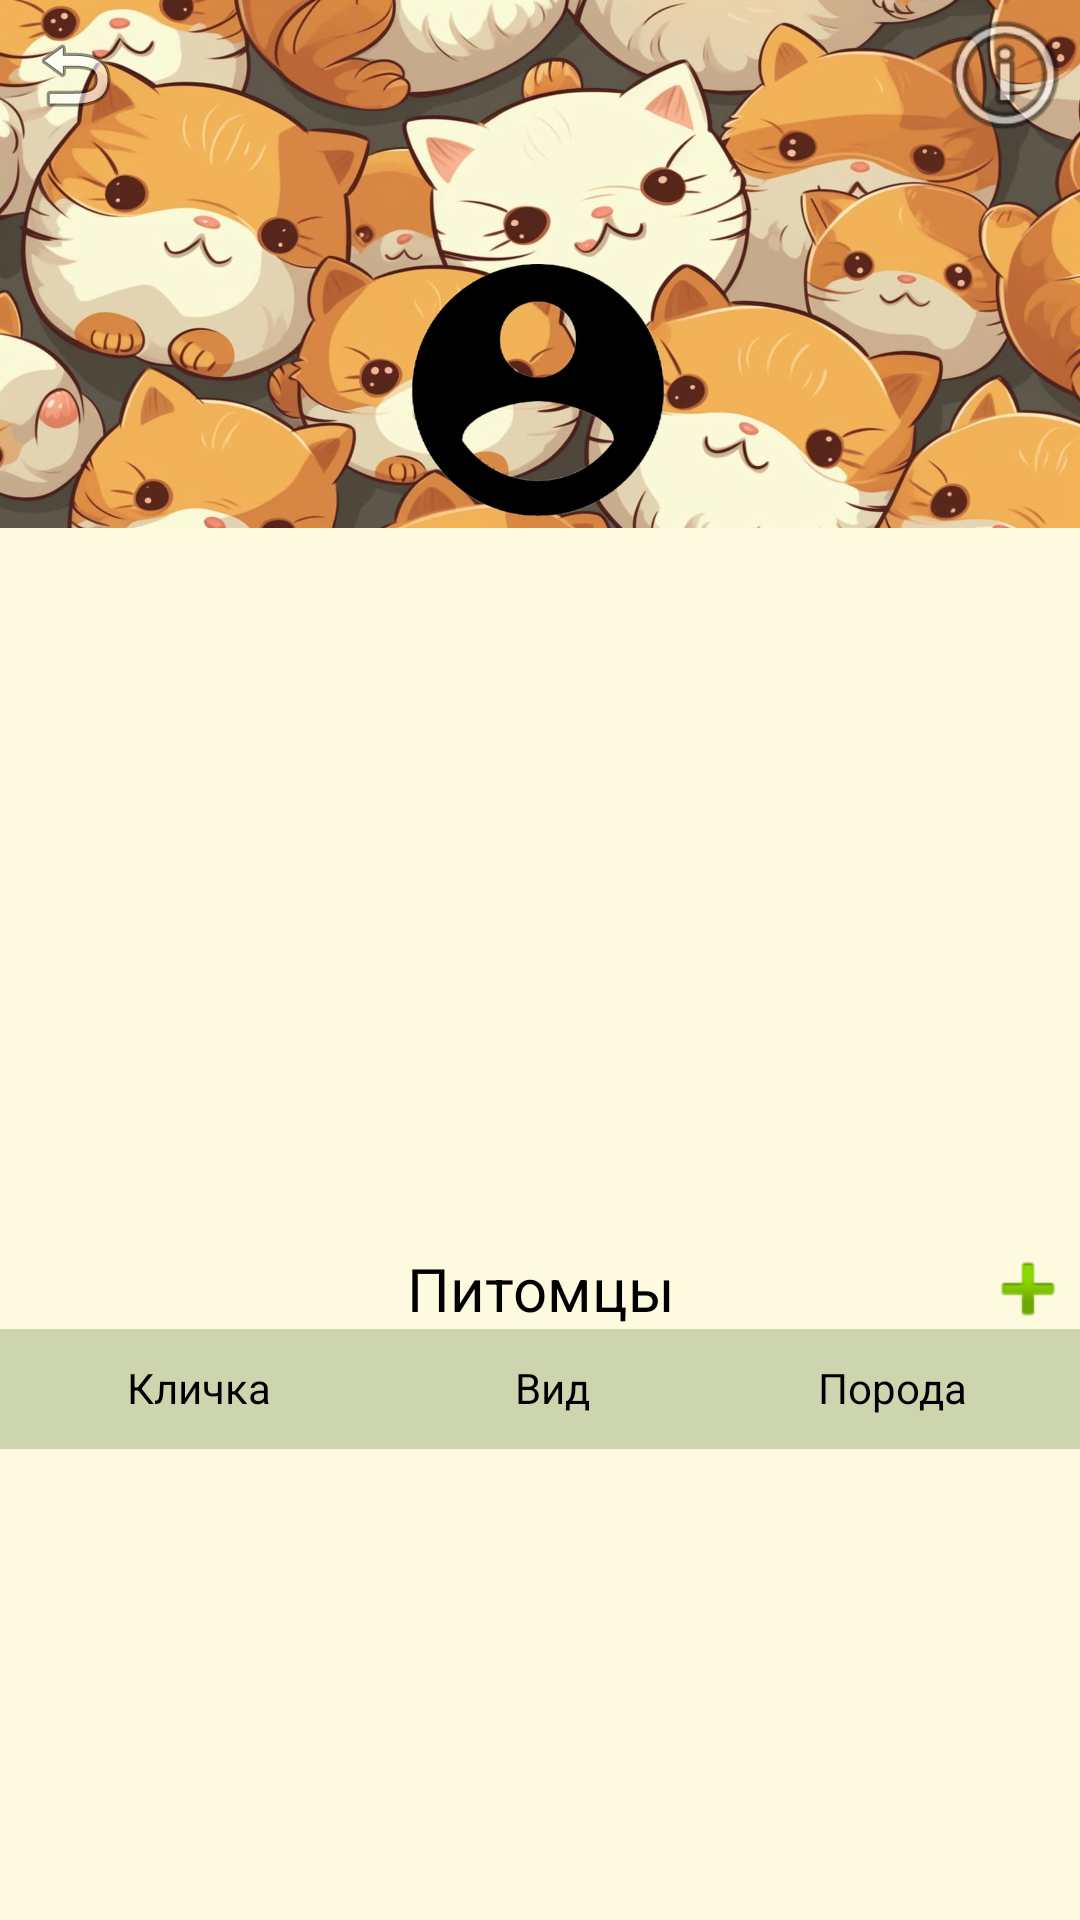

The Android layout XML behind this screen, and the referenced resources:
<!-- AndroidManifest.xml: application theme Theme.Pet_Pawtrol -->
<!-- res/layout/fragment_profile.xml -->
<?xml version="1.0" encoding="utf-8"?>
<androidx.constraintlayout.widget.ConstraintLayout xmlns:android="http://schemas.android.com/apk/res/android"
    xmlns:app="http://schemas.android.com/apk/res-auto"
    xmlns:tools="http://schemas.android.com/tools"
    android:layout_width="match_parent"
    android:layout_height="match_parent"
    android:backgroundTint="@color/backColor"
    tools:context=".fragments.ProfileFragment">


    <ImageView
        android:id="@+id/imageView3"
        android:layout_width="410dp"
        android:layout_height="1033dp"
        android:background="@color/backColor"
        android:backgroundTint="@color/backColor"
        app:layout_constraintEnd_toEndOf="parent"
        app:layout_constraintStart_toStartOf="parent"
        app:srcCompat="@color/backColor" />

    <ImageView
        android:id="@+id/imageView2"
        android:layout_width="wrap_content"
        android:layout_height="176dp"
        android:scaleType="fitXY"
        android:src="@drawable/cute_kitty_pattern_cute_cat_wallpaper"
        app:layout_constraintEnd_toEndOf="parent"
        app:layout_constraintHorizontal_bias="0.497"
        app:layout_constraintStart_toStartOf="parent"
        app:layout_constraintTop_toTopOf="parent" />

    <ImageView
        android:id="@+id/imageView"
        android:layout_width="160dp"
        android:layout_height="160dp"
        android:layout_marginTop="50dp"
        app:layout_constraintEnd_toEndOf="parent"
        app:layout_constraintHorizontal_bias="0.497"
        app:layout_constraintStart_toStartOf="parent"
        app:layout_constraintTop_toTopOf="parent"
        app:srcCompat="@drawable/avatar" />

    <TextView
        android:id="@+id/tvSurname"
        android:layout_width="150dp"
        android:layout_height="40dp"
        android:layout_marginStart="30dp"
        android:layout_marginTop="32dp"
        android:textAlignment="center"
        android:textColor="@color/black"
        android:textSize="24sp"
        app:layout_constraintStart_toStartOf="parent"
        app:layout_constraintTop_toBottomOf="@+id/imageView" />

    <TextView
        android:id="@+id/tvLastname"
        android:layout_width="150dp"
        android:layout_height="40dp"
        android:layout_marginTop="32dp"
        android:layout_marginEnd="30dp"
        android:textAlignment="center"
        android:textColor="@color/black"
        android:textSize="24sp"
        app:layout_constraintEnd_toEndOf="parent"
        app:layout_constraintTop_toBottomOf="@+id/imageView" />

    <TextView
        android:id="@+id/tvPhonenumber"
        android:layout_width="200dp"
        android:layout_height="40dp"
        android:layout_marginStart="-80dp"
        android:layout_marginTop="30dp"
        android:textAlignment="center"
        android:textColor="@color/black"
        android:textSize="20sp"
        app:layout_constraintStart_toEndOf="@+id/tvSurname"
        app:layout_constraintTop_toBottomOf="@+id/tvLastname" />

    <TextView
        android:id="@+id/tvEmail"
        android:layout_width="300dp"
        android:layout_height="36dp"
        android:layout_marginTop="150dp"
        android:textAlignment="center"
        android:textColor="@color/black"
        android:textSize="20sp"
        app:layout_constraintEnd_toEndOf="parent"
        app:layout_constraintStart_toStartOf="parent"
        app:layout_constraintTop_toBottomOf="@+id/imageView" />

    <androidx.constraintlayout.widget.ConstraintLayout
        android:id="@+id/constraintLayout"
        android:layout_width="0dp"
        android:layout_height="40dp"
        android:background="@color/tableConColor"
        app:layout_constraintEnd_toEndOf="parent"
        app:layout_constraintStart_toStartOf="parent"
        app:layout_constraintTop_toBottomOf="@+id/petsTv">

        <TextView
            android:id="@+id/nicknameTv"
            android:layout_width="133dp"
            android:layout_height="wrap_content"
            android:layout_marginTop="10dp"
            android:text="Кличка"
            android:textAlignment="center"
            android:textColor="@color/black"
            app:layout_constraintStart_toStartOf="parent"
            app:layout_constraintTop_toTopOf="parent" />

        <TextView
            android:id="@+id/viewTv"
            android:layout_width="0dp"
            android:layout_height="wrap_content"
            android:layout_marginTop="10dp"
            android:text="Вид"
            android:textAlignment="center"
            android:textColor="@color/black"
            app:layout_constraintEnd_toStartOf="@+id/porodaTv"
            app:layout_constraintStart_toEndOf="@+id/nicknameTv"
            app:layout_constraintTop_toTopOf="parent" />

        <TextView
            android:id="@+id/porodaTv"
            android:layout_width="125dp"
            android:layout_height="wrap_content"
            android:layout_marginTop="10dp"
            android:text="Порода"
            android:textAlignment="center"
            android:textColor="@color/black"
            app:layout_constraintEnd_toEndOf="parent"
            app:layout_constraintTop_toTopOf="parent" />

    </androidx.constraintlayout.widget.ConstraintLayout>

    <TextView
        android:id="@+id/petsTv"
        android:layout_width="0dp"
        android:layout_height="wrap_content"
        android:layout_marginTop="20dp"
        android:text="Питомцы"
        android:textAlignment="center"
        android:textColor="@color/black"
        android:textSize="20sp"
        app:layout_constraintBottom_toTopOf="@+id/constraintLayout"
        app:layout_constraintEnd_toEndOf="parent"
        app:layout_constraintHorizontal_bias="0.0"
        app:layout_constraintStart_toStartOf="parent"
        app:layout_constraintTop_toBottomOf="@+id/tvEmail"
        app:layout_constraintVertical_bias="0.025" />

    <androidx.recyclerview.widget.RecyclerView
        android:id="@+id/rvPets"
        android:layout_width="0dp"
        android:layout_height="0dp"
        app:layout_constraintBottom_toBottomOf="parent"
        app:layout_constraintEnd_toEndOf="parent"
        app:layout_constraintStart_toStartOf="parent"
        app:layout_constraintTop_toBottomOf="@+id/constraintLayout" />

    <ImageButton
        android:id="@+id/addImBt"
        android:layout_width="35dp"
        android:layout_height="35dp"
        android:background="@null"
        android:backgroundTint="@null"
        android:src="@android:drawable/ic_input_add"
        app:layout_constraintBottom_toTopOf="@+id/constraintLayout"
        app:layout_constraintEnd_toEndOf="parent"
        app:layout_constraintTop_toTopOf="@+id/petsTv" />

    <ImageButton
        android:id="@+id/backImBt"
        android:layout_width="50dp"
        android:layout_height="50dp"
        android:background="@null"
        android:backgroundTint="@null"
        android:src="@android:drawable/ic_menu_revert"
        app:layout_constraintStart_toStartOf="parent"
        app:layout_constraintTop_toTopOf="@+id/imageView2" />

    <ImageButton
        android:id="@+id/AppointmentBut"
        android:layout_width="50dp"
        android:layout_height="50dp"
        android:background="@null"
        android:scaleType="fitXY"
        android:src="@android:drawable/ic_menu_info_details"
        app:layout_constraintEnd_toEndOf="parent"
        app:layout_constraintTop_toTopOf="parent" />

</androidx.constraintlayout.widget.ConstraintLayout>
<!-- resources referenced by this layout -->
<resources>
  <color name="backColor">#FEFAE0</color>
  <color name="black">#000000</color>
  <color name="tableConColor">#CCD5AE</color>
  <!-- drawable avatar: png bitmap (drawable, 31551 bytes) -->
  <!-- drawable cute_kitty_pattern_cute_cat_wallpaper: jpg bitmap (drawable, 138529 bytes) -->
  <style name="Theme.Pet_Pawtrol" parent="Base.Theme.Pet_Pawtrol" />
  <style name="Base.Theme.Pet_Pawtrol" parent="Theme.Material3.DayNight.NoActionBar">
         <item name="android:statusBarColor" tools:targetApi="l">@color/black</item>
      </style>
</resources>
